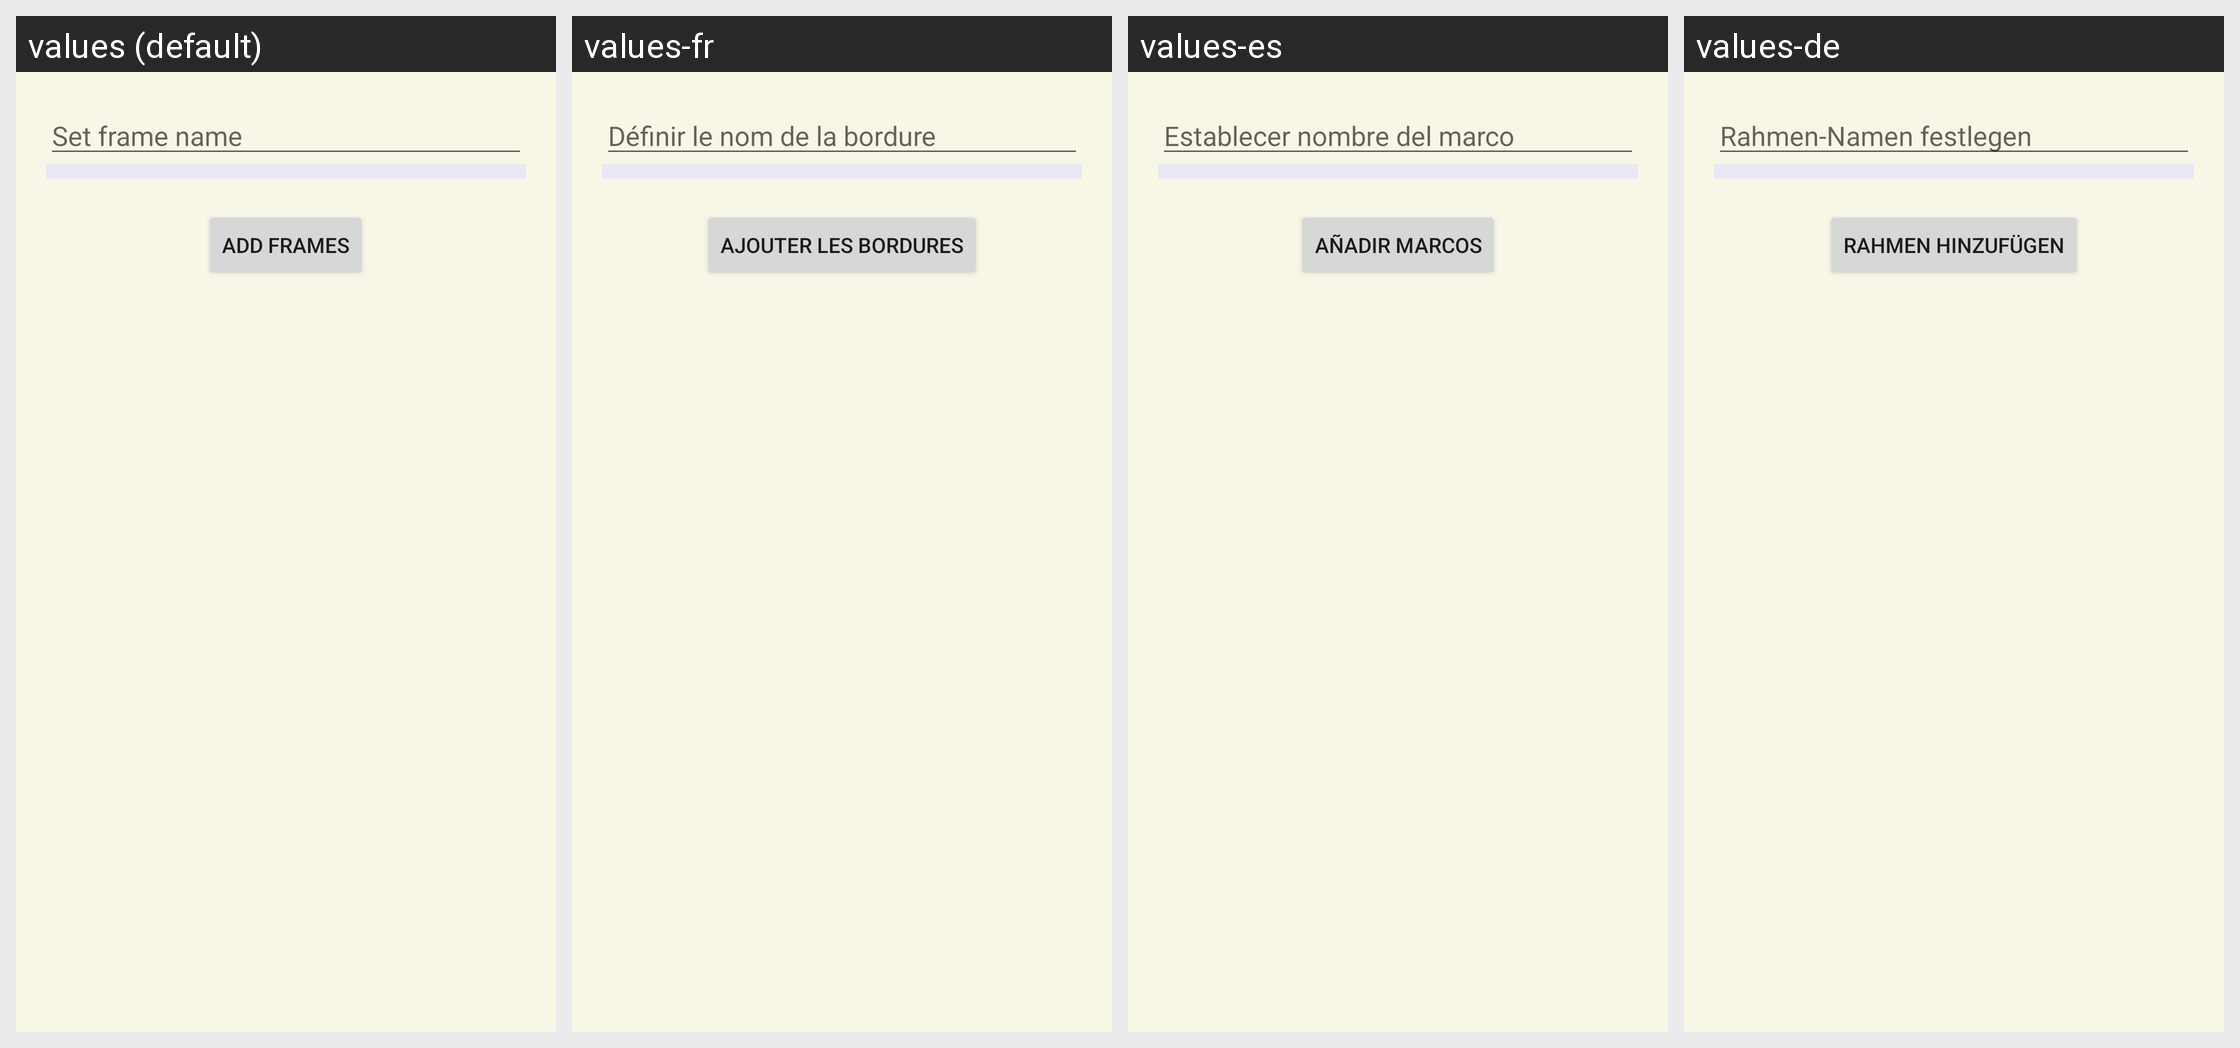

Translations of the strings shown on this Android screen, per locale in the grid:
Android screen res/layout/frame_name_dialog.xml rendered under 4 locales, left to right: values (default), values-fr, values-es, values-de. Device: Nexus 5 (rendered at 1080×1920; each locale shown at half size, 540×960, under a caption strip naming it); theme Theme.GBCameraManager.
Other locales in the repository, not shown: values-ca, values-pt-rBR.
Strings drawn on this screen, with the default value and each locale's value (text and hints the layout hard-codes, and strings that could not be matched under every locale, appear in the picture but are not listed):

frame_name
  values: Set frame name
  values-fr: Définir le nom de la bordure
  values-es: Establecer nombre del marco
  values-de: Rahmen-Namen festlegen

btn_add_frames
  values: Add frames
  values-fr: Ajouter les bordures
  values-es: Añadir marcos
  values-de: Rahmen hinzufügen
